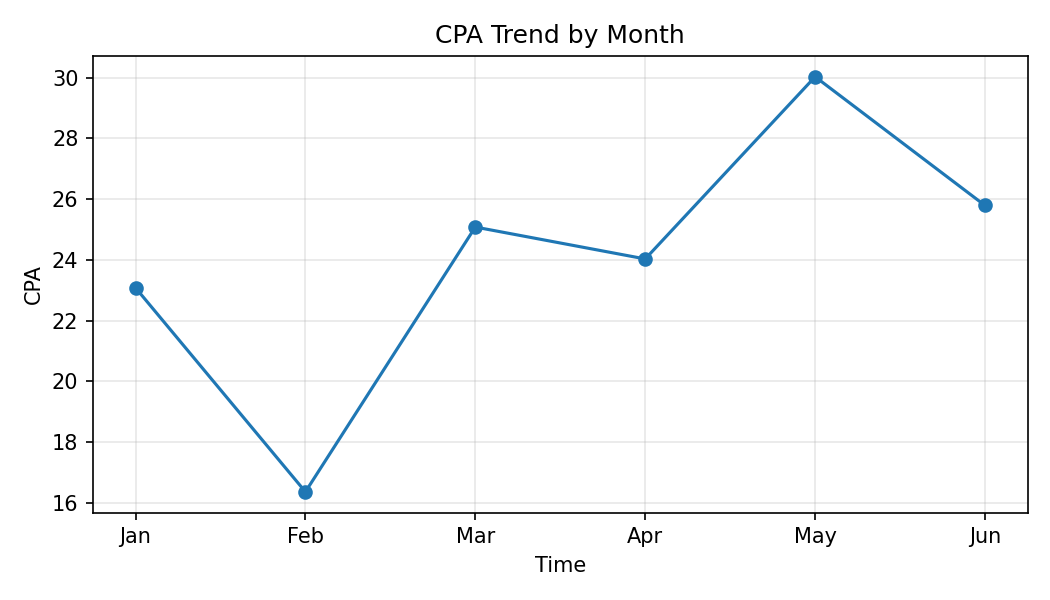

Data behind this chart, as committed beside it:
Month, CPA
Jan, 23.08
Feb, 16.36
Mar, 25.08
Apr, 24.03
May, 30.03
Jun, 25.79
